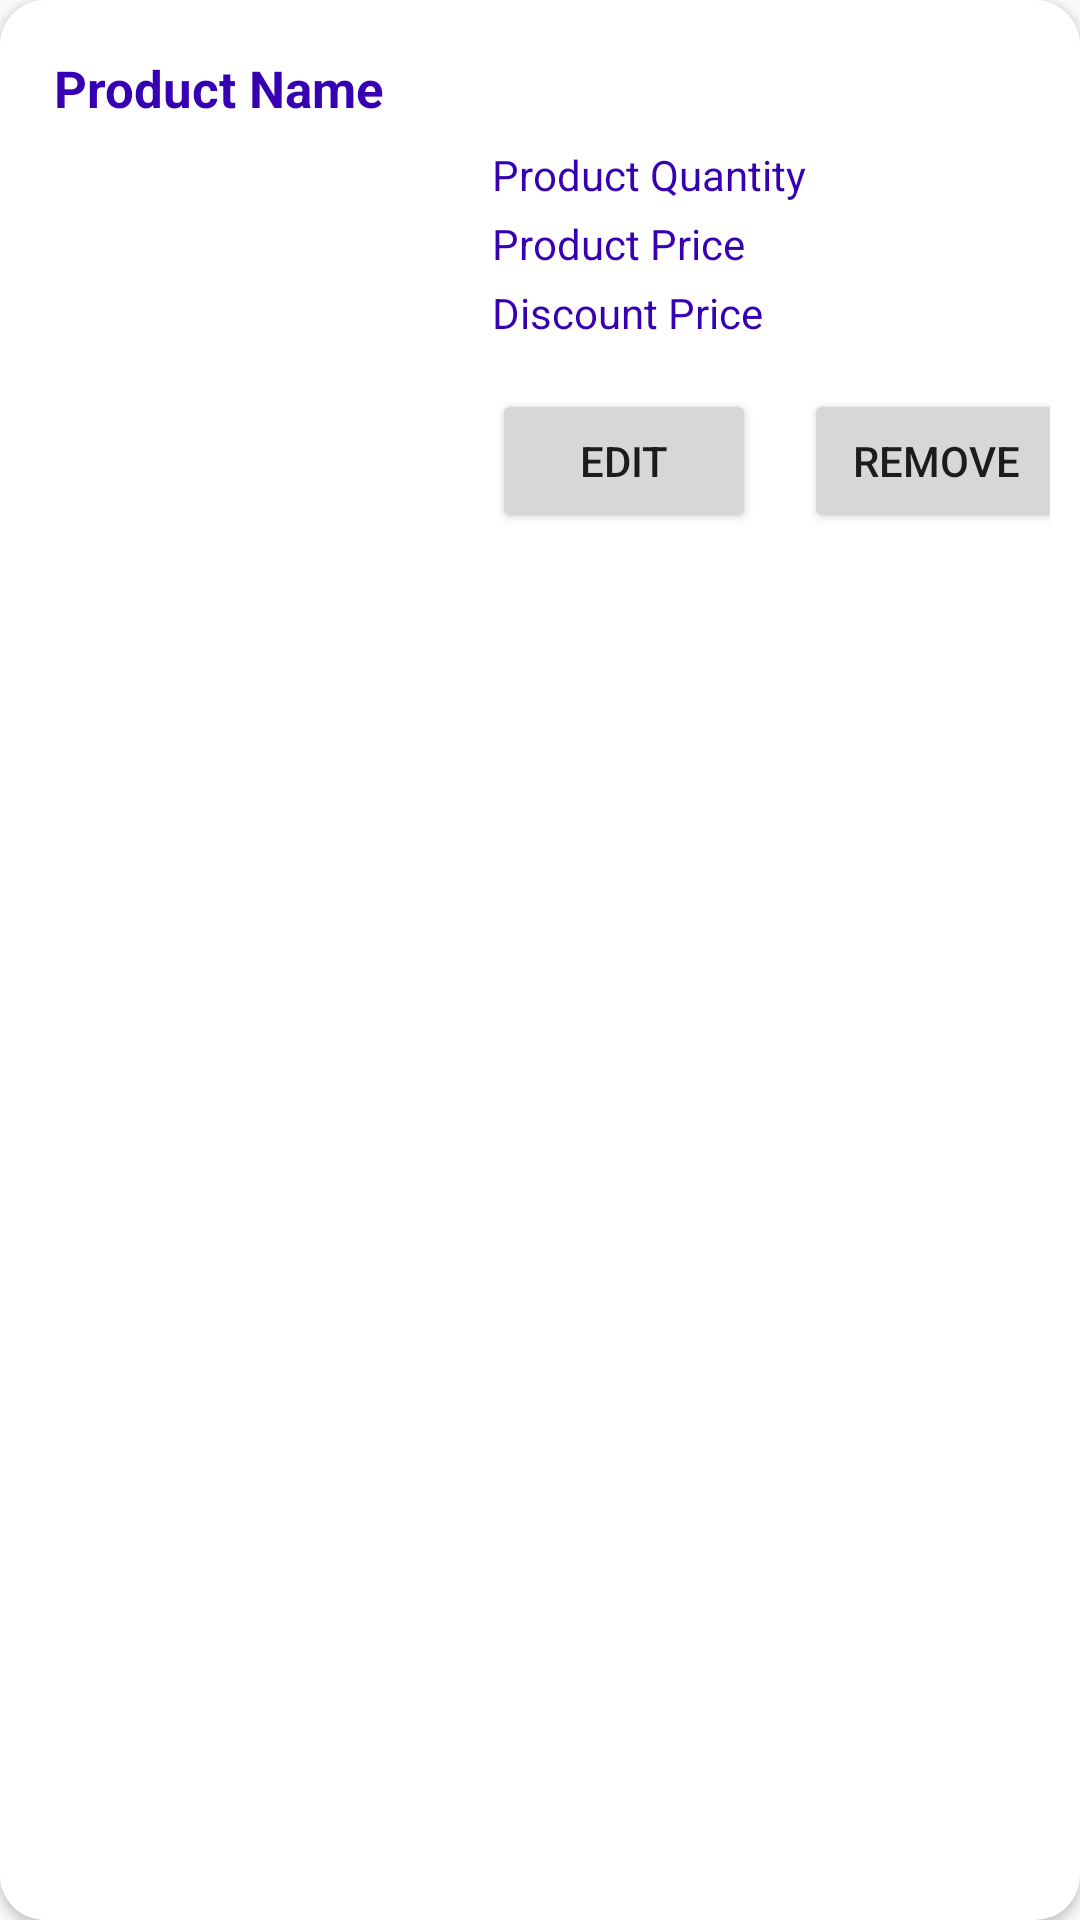

Write the Android layout XML for this screen, with the resource values it uses.
<!-- AndroidManifest.xml: application theme AppTheme -->
<!-- res/layout/cart_items_layout.xml -->
<?xml version="1.0" encoding="utf-8"?>
<androidx.cardview.widget.CardView xmlns:android="http://schemas.android.com/apk/res/android"
    xmlns:tools="http://schemas.android.com/tools"
    android:layout_width="match_parent"
    android:layout_height="wrap_content"
    xmlns:app="http://schemas.android.com/apk/res-auto"
    android:layout_marginTop="5dp"
    android:elevation="3dp"
    app:cardCornerRadius="15dp">

    <androidx.constraintlayout.widget.ConstraintLayout
        android:layout_width="match_parent"
        android:layout_height="match_parent"
        android:background="#FFFFFF"
        android:elevation="3dp"
        android:padding="10dp">


        <ImageView
            android:id="@+id/cart_product_Image"
            android:layout_width="130dp"
            android:layout_height="150dp"
            android:layout_marginStart="8dp"
            android:layout_marginTop="8dp"
            android:layout_marginBottom="8dp"
            app:layout_constraintBottom_toBottomOf="parent"
            app:layout_constraintStart_toStartOf="parent"
            app:layout_constraintTop_toBottomOf="@+id/cart_product_name" />


        <TextView
            android:id="@+id/cart_product_name"
            android:layout_width="160dp"
            android:layout_height="wrap_content"
            android:layout_alignParentEnd="true"
            android:layout_marginStart="8dp"
            android:layout_marginTop="8dp"
            android:layout_toRightOf="@id/cart_product_Image"
            android:text="Product Name"
            android:textAlignment="textStart"
            android:textColor="@color/colorPrimaryDark"
            android:textSize="17dp"
            android:textStyle="bold"
            app:layout_constraintStart_toStartOf="parent"
            app:layout_constraintTop_toTopOf="parent" />

        <TextView
            android:id="@+id/cart_product_quantity"
            android:layout_width="160dp"
            android:layout_height="wrap_content"
            android:layout_below="@+id/cart_product_name"
            android:layout_alignParentEnd="true"
            android:layout_marginStart="16dp"
            android:layout_marginTop="8dp"
            android:layout_toRightOf="@id/cart_product_Image"
            android:text="Product Quantity"
            android:textAlignment="textStart"
            android:textColor="@color/colorPrimaryDark"
            android:textSize="14sp"
            app:layout_constraintStart_toEndOf="@+id/cart_product_Image"
            app:layout_constraintTop_toBottomOf="@+id/cart_product_name" />

        <TextView
            android:id="@+id/cart_product_price"
            android:layout_width="160dp"
            android:layout_height="wrap_content"
            android:layout_below="@+id/cart_product_quantity"
            android:layout_alignParentEnd="true"
            android:layout_marginStart="16dp"
            android:layout_marginTop="4dp"
            android:layout_toRightOf="@id/cart_product_Image"
            android:text="Product Price"
            android:textColor="@color/colorPrimaryDark"
            android:textSize="14sp"
            app:layout_constraintStart_toEndOf="@+id/cart_product_Image"
            app:layout_constraintTop_toBottomOf="@+id/cart_product_quantity" />

        <TextView
            android:id="@+id/cart_product_discount_price"
            android:layout_width="160dp"
            android:layout_height="wrap_content"
            android:layout_below="@+id/cart_product_price"
            android:layout_alignParentEnd="true"
            android:layout_marginStart="16dp"
            android:layout_marginTop="4dp"
            android:layout_toRightOf="@id/cart_product_Image"
            android:text="Discount Price"
            android:textColor="@color/colorPrimaryDark"
            android:textSize="14sp"
            app:layout_constraintStart_toEndOf="@+id/cart_product_Image"
            app:layout_constraintTop_toBottomOf="@+id/cart_product_price" />

        <Button
            android:id="@+id/edit"
            android:layout_width="wrap_content"
            android:layout_height="wrap_content"
            android:layout_marginStart="16dp"
            android:layout_marginTop="16dp"
            android:text="edit"
            app:layout_constraintStart_toEndOf="@+id/cart_product_Image"
            app:layout_constraintTop_toBottomOf="@+id/cart_product_discount_price" />

        <Button
            android:id="@+id/remove"
            android:layout_width="wrap_content"
            android:layout_height="wrap_content"
            android:layout_marginStart="16dp"
            android:layout_marginTop="16dp"
            android:text="remove"
            app:layout_constraintStart_toEndOf="@+id/edit"
            app:layout_constraintTop_toBottomOf="@+id/cart_product_discount_price" />

    </androidx.constraintlayout.widget.ConstraintLayout>

</androidx.cardview.widget.CardView>
<!-- resources referenced by this layout -->
<resources>
  <style name="AppTheme" parent="Theme.AppCompat.Light.DarkActionBar">
          
          <item name="colorPrimary">@color/colorPrimary</item>
          <item name="colorPrimaryDark">@color/colorPrimaryDark</item>
          <item name="colorAccent">@color/colorAccent</item>
      </style>
  <!-- not gathered from this repository: default colours our renderer supplied (Android Studio template values) -->
  <color name="colorPrimary">#FF6200EE</color>
  <color name="colorPrimaryDark">#FF3700B3</color>
  <color name="colorAccent">#FF03DAC5</color>
</resources>
